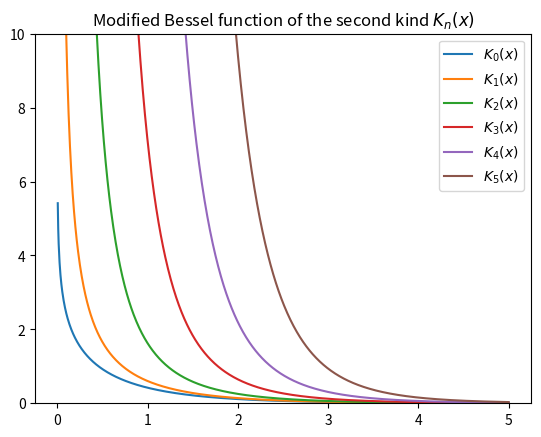

This chart was generated by the following Python code: (Note: this script raises an exception after producing the figure.)
import numpy as np
from scipy.special import kn
import matplotlib.pyplot as plt

x = np.linspace(0, 5, 1000)
for N in range(6):
    plt.plot(x, kn(N, x), label='$K_{}(x)$'.format(N))
plt.ylim(0, 10)
plt.legend()
plt.title(r'Modified Bessel function of the second kind $K_n(x)$')
plt.show()

#plot of matern covariance function
def matern_covariance(x,y,nu,sigma,k):
    r=np.linalg.norm(x-y)
    if r==0:
        return 1
    else:
        return (sigma**2/(2**(nu-1)*np.math.gamma(nu)))*(r*k)**nu*kn(nu,r*k)
    
x = np.linspace(0, 5, 100)
y = np.linspace(0, 5, 100)
X, Y = np.meshgrid(x, y)
Z = matern_covariance(x,y,1,1,1)  
plt.contourf(X, Y, Z, levels=50, cmap='viridis')
plt.colorbar(label='Covariance')
